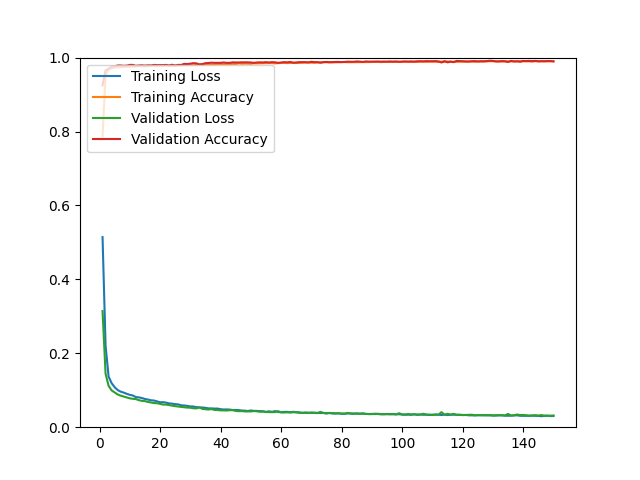

The file beside this chart, header and first rows:
epoch, loss, acc, val_loss, val_acc
1, 0.5143, 0.7868, 0.3143, 0.9249
2, 0.2205, 0.9521, 0.1447, 0.9655
3, 0.1370, 0.9681, 0.1119, 0.9698
4, 0.1192, 0.9706, 0.0995, 0.9754
5, 0.1082, 0.9732, 0.0939, 0.9759
6, 0.1004, 0.9737, 0.0886, 0.9787
7, 0.0962, 0.9741, 0.0853, 0.9787
8, 0.0936, 0.9746, 0.0830, 0.9778
9, 0.0903, 0.9757, 0.0806, 0.9783
10, 0.0875, 0.9748, 0.0781, 0.9802
11, 0.0858, 0.9753, 0.0768, 0.9802
12, 0.0815, 0.9763, 0.0761, 0.9778
13, 0.0807, 0.9770, 0.0731, 0.9787
14, 0.0789, 0.9763, 0.0713, 0.9792
15, 0.0764, 0.9763, 0.0705, 0.9783
16, 0.0748, 0.9769, 0.0683, 0.9792
17, 0.0728, 0.9776, 0.0667, 0.9787
18, 0.0722, 0.9775, 0.0653, 0.9802
19, 0.0699, 0.9770, 0.0648, 0.9797
20, 0.0675, 0.9779, 0.0632, 0.9797
21, 0.0677, 0.9780, 0.0612, 0.9797
22, 0.0665, 0.9780, 0.0612, 0.9802
23, 0.0644, 0.9777, 0.0597, 0.9787
24, 0.0636, 0.9775, 0.0579, 0.9806
25, 0.0623, 0.9785, 0.0569, 0.9783
26, 0.0617, 0.9785, 0.0559, 0.9802
27, 0.0592, 0.9790, 0.0548, 0.9802
28, 0.0587, 0.9791, 0.0538, 0.9830
29, 0.0577, 0.9790, 0.0530, 0.9825
30, 0.0562, 0.9798, 0.0528, 0.9835
31, 0.0560, 0.9792, 0.0513, 0.9849
32, 0.0542, 0.9801, 0.0509, 0.9844
33, 0.0539, 0.9806, 0.0534, 0.9816
34, 0.0533, 0.9807, 0.0495, 0.9825
35, 0.0524, 0.9809, 0.0488, 0.9849
36, 0.0509, 0.9810, 0.0478, 0.9853
37, 0.0509, 0.9810, 0.0490, 0.9863
38, 0.0503, 0.9809, 0.0467, 0.9858
39, 0.0504, 0.9817, 0.0464, 0.9858
40, 0.0488, 0.9826, 0.0456, 0.9858
41, 0.0479, 0.9821, 0.0453, 0.9868
42, 0.0481, 0.9823, 0.0452, 0.9858
43, 0.0477, 0.9822, 0.0459, 0.9858
44, 0.0465, 0.9831, 0.0461, 0.9872
45, 0.0467, 0.9827, 0.0441, 0.9868
46, 0.0462, 0.9841, 0.0433, 0.9868
47, 0.0451, 0.9833, 0.0436, 0.9872
48, 0.0448, 0.9837, 0.0427, 0.9872
49, 0.0437, 0.9834, 0.0427, 0.9872
50, 0.0453, 0.9833, 0.0427, 0.9868
51, 0.0442, 0.9843, 0.0436, 0.9858
52, 0.0441, 0.9842, 0.0430, 0.9868
53, 0.0434, 0.9845, 0.0418, 0.9872
54, 0.0433, 0.9849, 0.0421, 0.9868
55, 0.0415, 0.9849, 0.0410, 0.9877
56, 0.0430, 0.9849, 0.0408, 0.9868
57, 0.0416, 0.9852, 0.0407, 0.9877
58, 0.0435, 0.9843, 0.0409, 0.9872
59, 0.0412, 0.9852, 0.0434, 0.9858
60, 0.0404, 0.9853, 0.0402, 0.9868
... 90 more rows
